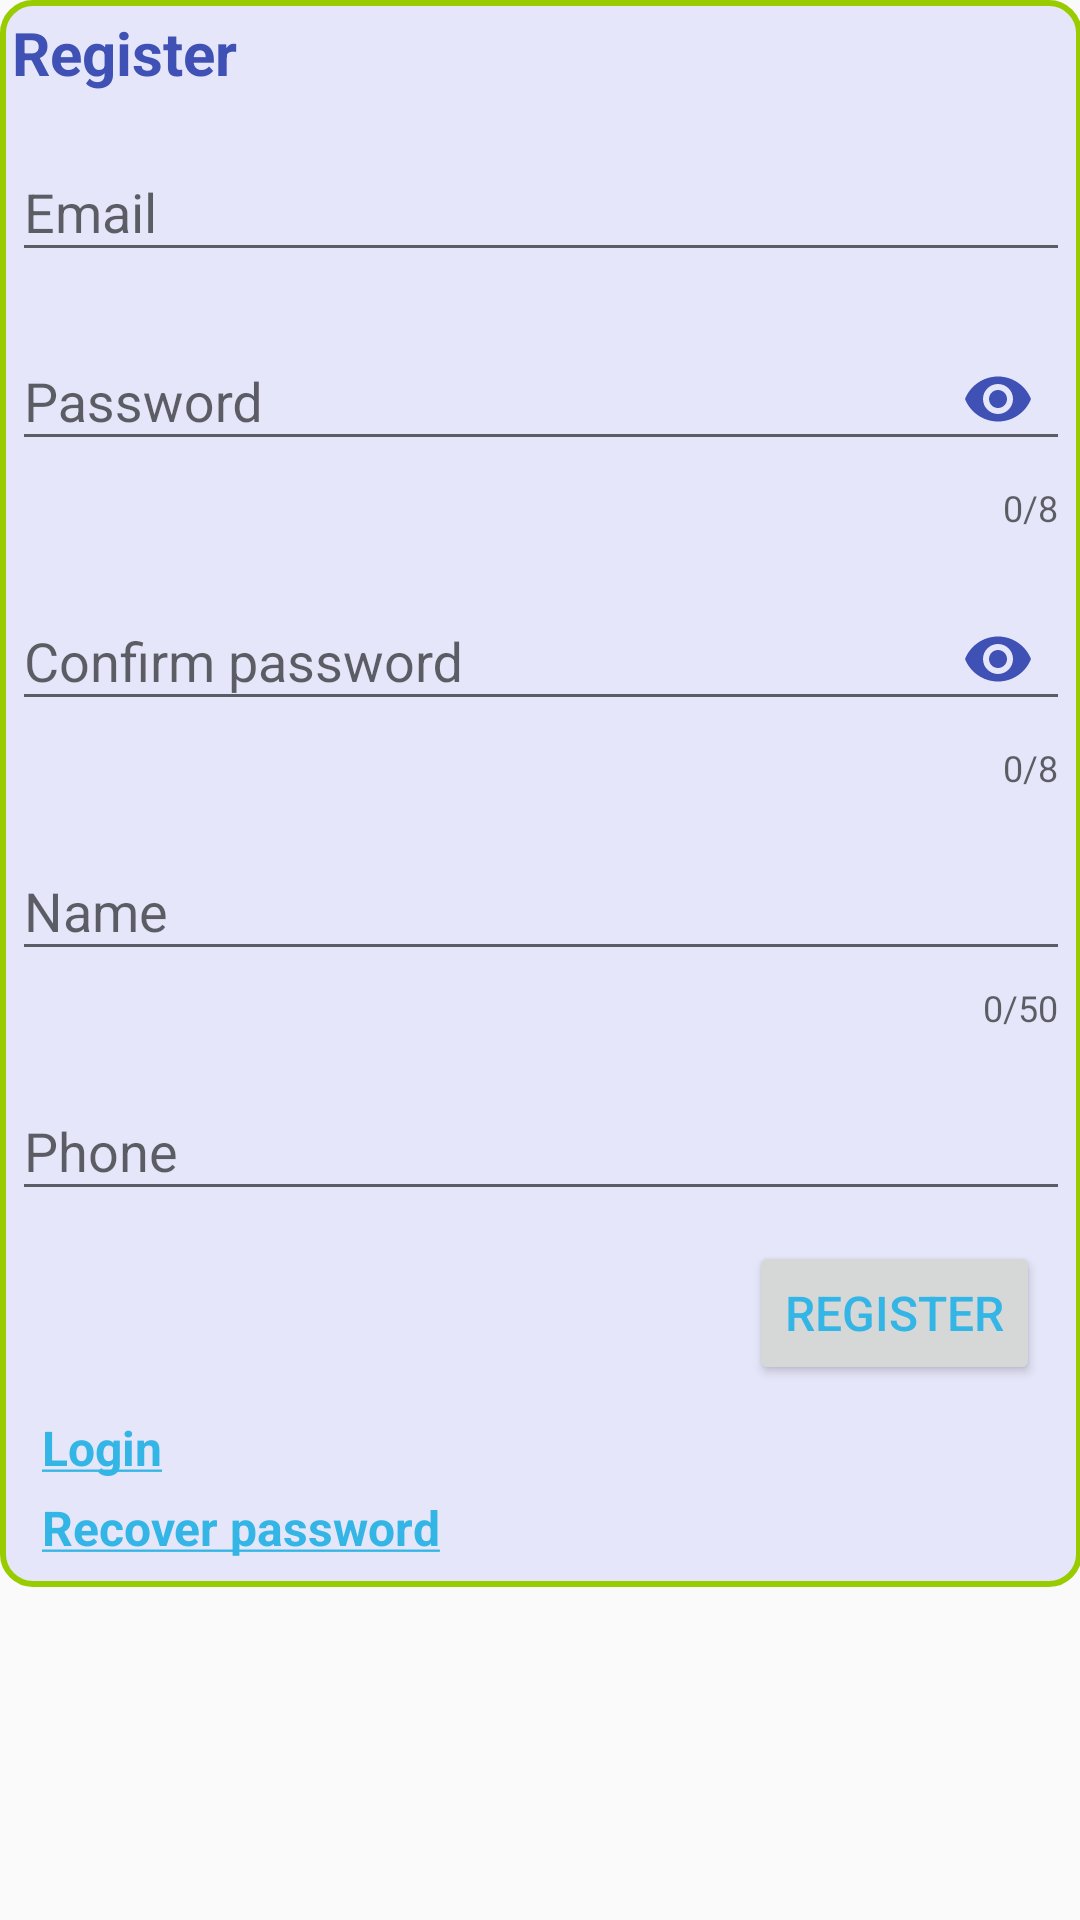

Here is an Android app screen rendered from its layout file. Give the layout XML and the strings, colors and styles it references.
<!-- AndroidManifest.xml: application theme AppTheme -->
<!-- res/layout/register_activity.xml -->
<?xml version="1.0" encoding="utf-8"?>
<ScrollView xmlns:android="http://schemas.android.com/apk/res/android"
    xmlns:app="http://schemas.android.com/apk/res-auto"
    xmlns:tools="http://schemas.android.com/tools"
    android:layout_width="match_parent"
    android:layout_height="match_parent"
    android:paddingBottom="@dimen/activity_vertical_margin"
    android:paddingLeft="@dimen/activity_horizontal_margin"
    android:paddingRight="@dimen/activity_horizontal_margin"
    android:paddingTop="@dimen/activity_vertical_margin"
    android:theme="@style/scrollBarStyle"
    tools:context="com.mbcsonline.sss.RegisterActivity">

    <LinearLayout
        android:layout_width="match_parent"
        android:layout_height="match_parent"
        android:background="@drawable/round_corner"
        android:orientation="vertical">

        <TextView
            style="@style/pageTitle"
            android:layout_width="wrap_content"
            android:layout_height="wrap_content"
            android:text="@string/register_page_title" />

        <android.support.design.widget.TextInputLayout
            android:id="@+id/register_TilEmailLayout"
            android:layout_width="match_parent"
            android:layout_height="wrap_content"
            app:hintTextAppearance="@style/hintStyle">

            <android.support.design.widget.TextInputEditText
                android:id="@+id/register_TietEmail"
                android:layout_width="match_parent"
                android:layout_height="wrap_content"
                android:hint="@string/email"
                android:inputType="textEmailAddress" />
        </android.support.design.widget.TextInputLayout>

        <android.support.design.widget.TextInputLayout
            android:id="@+id/register_TilPasswordLayout"
            android:layout_width="match_parent"
            android:layout_height="wrap_content"
            app:counterEnabled="true"
            app:counterMaxLength="8"
            app:hintTextAppearance="@style/hintStyle"
            app:passwordToggleEnabled="true"
            app:passwordToggleTint="@color/colorPrimary">

            <android.support.design.widget.TextInputEditText
                android:id="@+id/register_TietPassword"
                android:layout_width="match_parent"
                android:layout_height="wrap_content"
                android:hint="@string/password"
                android:inputType="textPassword"
                android:maxLength="8" />
        </android.support.design.widget.TextInputLayout>

        <android.support.design.widget.TextInputLayout
        android:id="@+id/register_TilConfirmPasswordLayout"
        android:layout_width="match_parent"
        android:layout_height="wrap_content"
        app:counterEnabled="true"
        app:counterMaxLength="8"
        app:hintTextAppearance="@style/hintStyle"
        app:passwordToggleEnabled="true"
        app:passwordToggleTint="@color/colorPrimary">

        <android.support.design.widget.TextInputEditText
            android:id="@+id/register_TietConfirmPassword"
            android:layout_width="match_parent"
            android:layout_height="wrap_content"
            android:hint="@string/confirm_password"
            android:inputType="textPassword"
            android:maxLength="8" />
    </android.support.design.widget.TextInputLayout>
        <android.support.design.widget.TextInputLayout
            android:id="@+id/register_TilNameLayout"
            android:layout_width="match_parent"
            android:layout_height="wrap_content"
            app:counterEnabled="true"
            app:counterMaxLength="50"
            app:hintTextAppearance="@style/hintStyle"
            >

            <android.support.design.widget.TextInputEditText
                android:id="@+id/register_TietName"
                android:layout_width="match_parent"
                android:layout_height="wrap_content"
                android:hint="@string/name"
                android:inputType="textPersonName"
                android:maxLines="50"  />
        </android.support.design.widget.TextInputLayout>

        <android.support.design.widget.TextInputLayout
            android:id="@+id/register_TilPhoneLayout"
            android:layout_width="match_parent"
            android:layout_height="wrap_content"
            app:hintTextAppearance="@style/hintStyle">

            <android.support.design.widget.TextInputEditText
                android:id="@+id/register_TietPhone"
                android:layout_width="match_parent"
                android:layout_height="wrap_content"
                android:hint="@string/phone"
                android:inputType="phone" />
        </android.support.design.widget.TextInputLayout>

        <Button
            android:id="@+id/register_BtnRegisterOk"
            android:layout_width="wrap_content"
            android:layout_height="wrap_content"
            android:layout_gravity="right"
            android:drawableRight="@drawable/ic_check_circle_black_24dp"
            android:onClick="register_ClickHandler"
            android:layout_margin="10dp"
            android:text="@string/register"
            android:theme="@style/buttonStyle"

            />

        <TextView
            android:id="@+id/register_TvLogin"
            android:layout_width="wrap_content"
            android:layout_height="wrap_content"
            android:text="@string/link_login"
            android:theme="@style/linkStyle"
            android:onClick="register_ClickHandler"
            />
        <TextView
            android:id="@+id/register_TvRecoverPassword"
            android:layout_width="wrap_content"
            android:layout_height="wrap_content"
            android:text="@string/link_recover_password"
            android:theme="@style/linkStyle"
            android:onClick="register_ClickHandler"
            />

    </LinearLayout>

</ScrollView>
<!-- resources referenced by this layout -->
<resources>
  <color name="colorPrimary">#3F51B5</color>
  <!-- drawable round_corner (drawable) -->
  <?xml version="1.0" encoding="utf-8"?>
  <shape xmlns:android="http://schemas.android.com/apk/res/android"
      android:shape="rectangle">
  
      
      <solid android:color="#E6E6FA"></solid>
  
      
      <stroke
          android:width="2dp"
          android:color="@android:color/holo_green_light"></stroke>
  
      
      <padding
          android:bottom="4dp"
          android:left="4dp"
          android:right="4dp"
          android:top="4dp"></padding>
  
      
      <corners android:radius="10dp"></corners>
  
  </shape>
  <string name="confirm_password">Confirm password</string>
  <string name="email">Email</string>
  <string name="link_login"><u>Login</u></string>
  <string name="link_recover_password"><u>Recover password</u></string>
  <string name="name">Name</string>
  <string name="password">Password</string>
  <string name="phone">Phone</string>
  <string name="register">Register</string>
  <string name="register_page_title">Register</string>
  <style name="buttonStyle" parent="Theme.AppCompat.Light.DarkActionBar">
          <item name="android:textSize">16sp</item>
          <item name="android:drawablePadding">5dp</item>
          <item name="android:background">@drawable/round_corner</item>
          <item name="android:textColor">@drawable/color_selector</item>
      </style>
  <style name="hintStyle">
          <item name="android:textColor">#000</item>
          <item name="android:textSize">20sp</item>
      </style>
  <style name="linkStyle">
          <item name="android:textSize">16sp</item>
          <item name="android:textStyle">bold</item>
          <item name="android:textColor">@drawable/color_selector</item>
          <item name="android:clickable">true</item>
          <item name="android:paddingLeft">10dp</item>
          <item name="android:paddingBottom">5dp</item>
      </style>
  <style name="pageTitle">
          <item name="android:textColor">@color/colorPrimary</item>
          <item name="android:textSize">20sp</item>
          <item name="android:textStyle">bold</item>
      </style>
  <style name="scrollBarStyle">
          <item name="android:scrollbars">vertical</item>
          <item name="android:fadeScrollbars">true</item>
          <item name="android:scrollbarSize">12dp</item>
          <item name="android:scrollbarFadeDuration">2000</item>
          <item name="android:scrollbarDefaultDelayBeforeFade">1000</item>
          <item name="android:scrollbarThumbVertical">@drawable/thumb</item>
          <item name="android:scrollbarTrackVertical">@drawable/track</item>
      </style>
  <style name="AppTheme" parent="Theme.AppCompat.Light.DarkActionBar">
          
          <item name="colorPrimary">@color/colorPrimary</item>
          <item name="colorPrimaryDark">@color/colorPrimaryDark</item>
          <item name="colorAccent">@color/colorAccent</item>
      </style>
  <!-- drawable color_selector (drawable) -->
  <?xml version="1.0" encoding="utf-8"?>
  <selector xmlns:android="http://schemas.android.com/apk/res/android">
      <item android:state_pressed="true"
          android:color="@android:color/holo_green_light"/>
      <item android:state_focused="true"
          android:color="@android:color/holo_purple"/>
      <item android:color="@android:color/holo_blue_light"/>
  </selector>
  <!-- drawable thumb (drawable) -->
  <?xml version="1.0" encoding="utf-8"?>
  <shape xmlns:android="http://schemas.android.com/apk/res/android"
      android:shape="rectangle">
      <solid android:color="@android:color/holo_green_light" />
      <stroke
          android:width="2dp"
          android:color="@android:color/holo_blue_light" />
  </shape>
  <!-- drawable track (drawable) -->
  <?xml version="1.0" encoding="utf-8"?>
  <shape xmlns:android="http://schemas.android.com/apk/res/android" >
      <gradient
          android:angle="0"
          android:endColor="@android:color/holo_blue_light"
          android:startColor="#FFFFFF" />
  </shape>
  <color name="colorPrimaryDark">#303F9F</color>
  <color name="colorAccent">#FF4081</color>
</resources>
